Labelled photos from "boardTrainingData", an image-classification folder in mcwhorpj/boardTrainingData. The possible labels are: Arduino Nano, Arduino Uno, Jetson Nano, Jetson Xavier NX, Raspberry Pi Three, Raspberry Pi Zero.

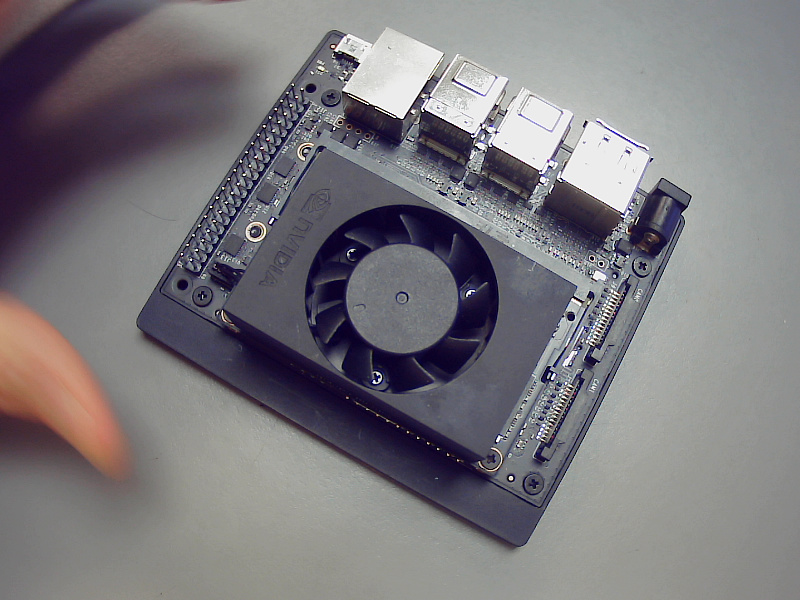
Label: Jetson Xavier NX

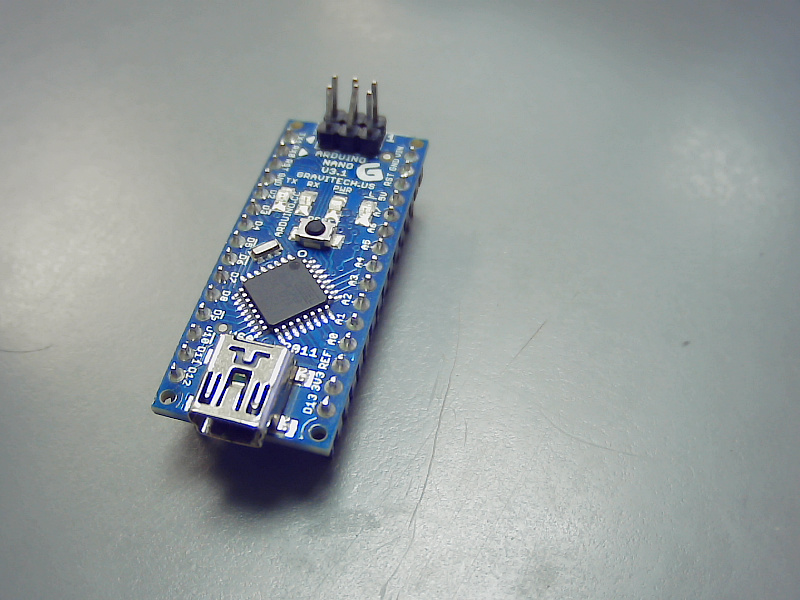
Label: Arduino Nano

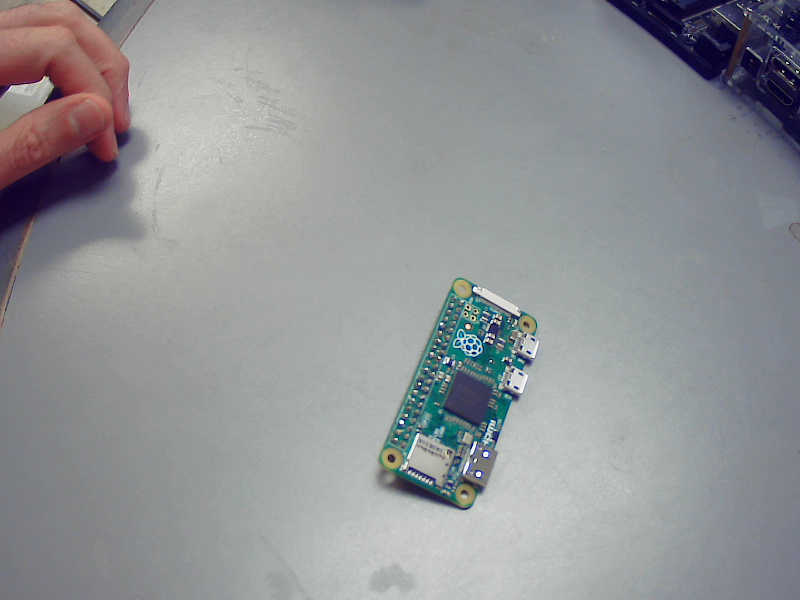
Label: Raspberry Pi Zero

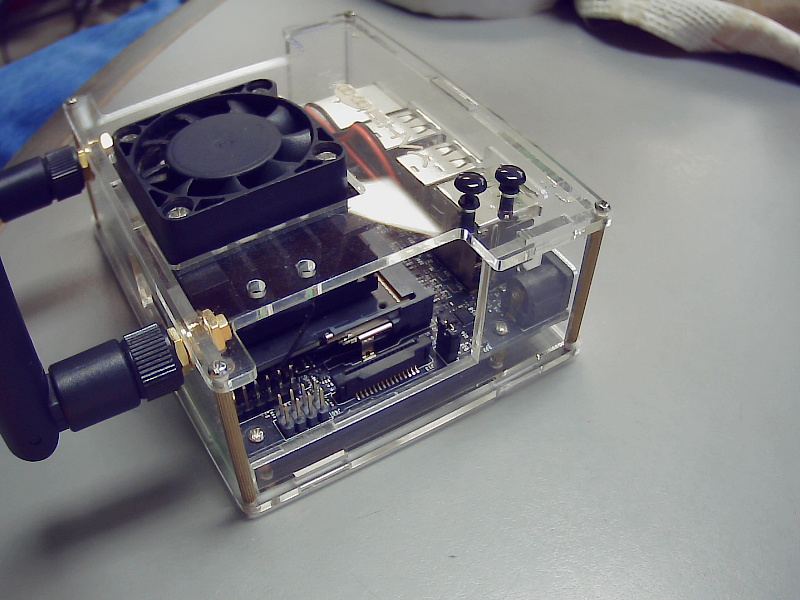
Label: Jetson Nano

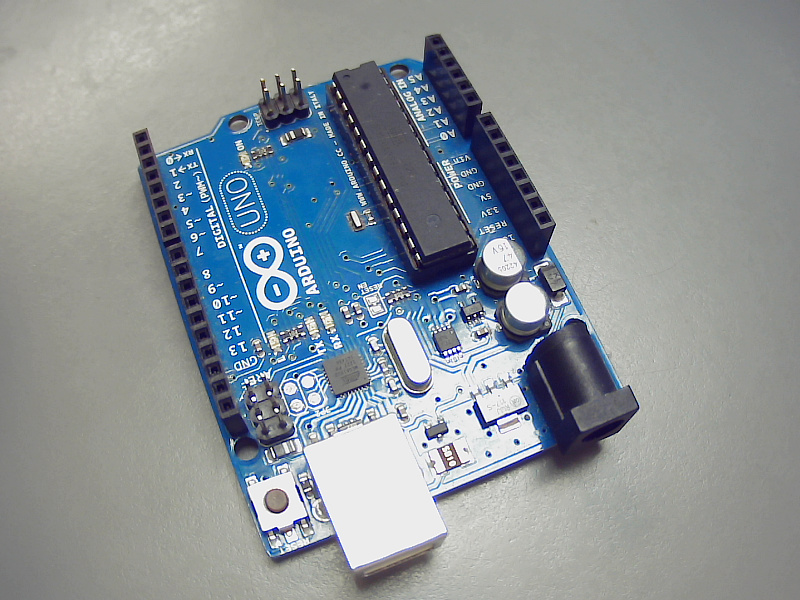
Label: Arduino Uno

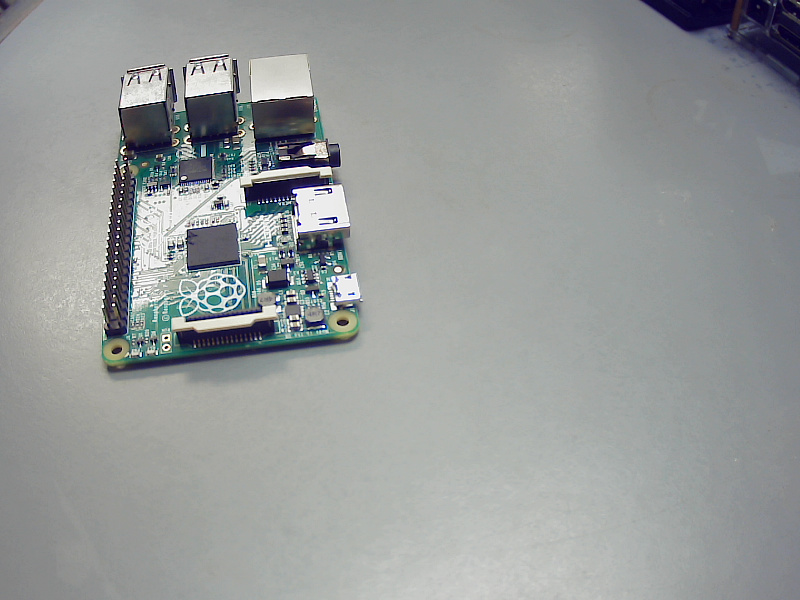
Label: Raspberry Pi Three
